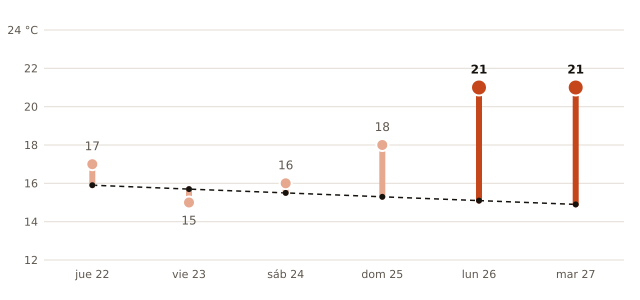

Data behind this chart, as committed beside it:
fecha, máxima_prevista_C, máxima_normal_1991_2020_C
2026-10-22, 17, 15.9
2026-10-23, 15, 15.7
2026-10-24, 16, 15.5
2026-10-25, 18, 15.3
2026-10-26, 21, 15.1
2026-10-27, 21, 14.9
